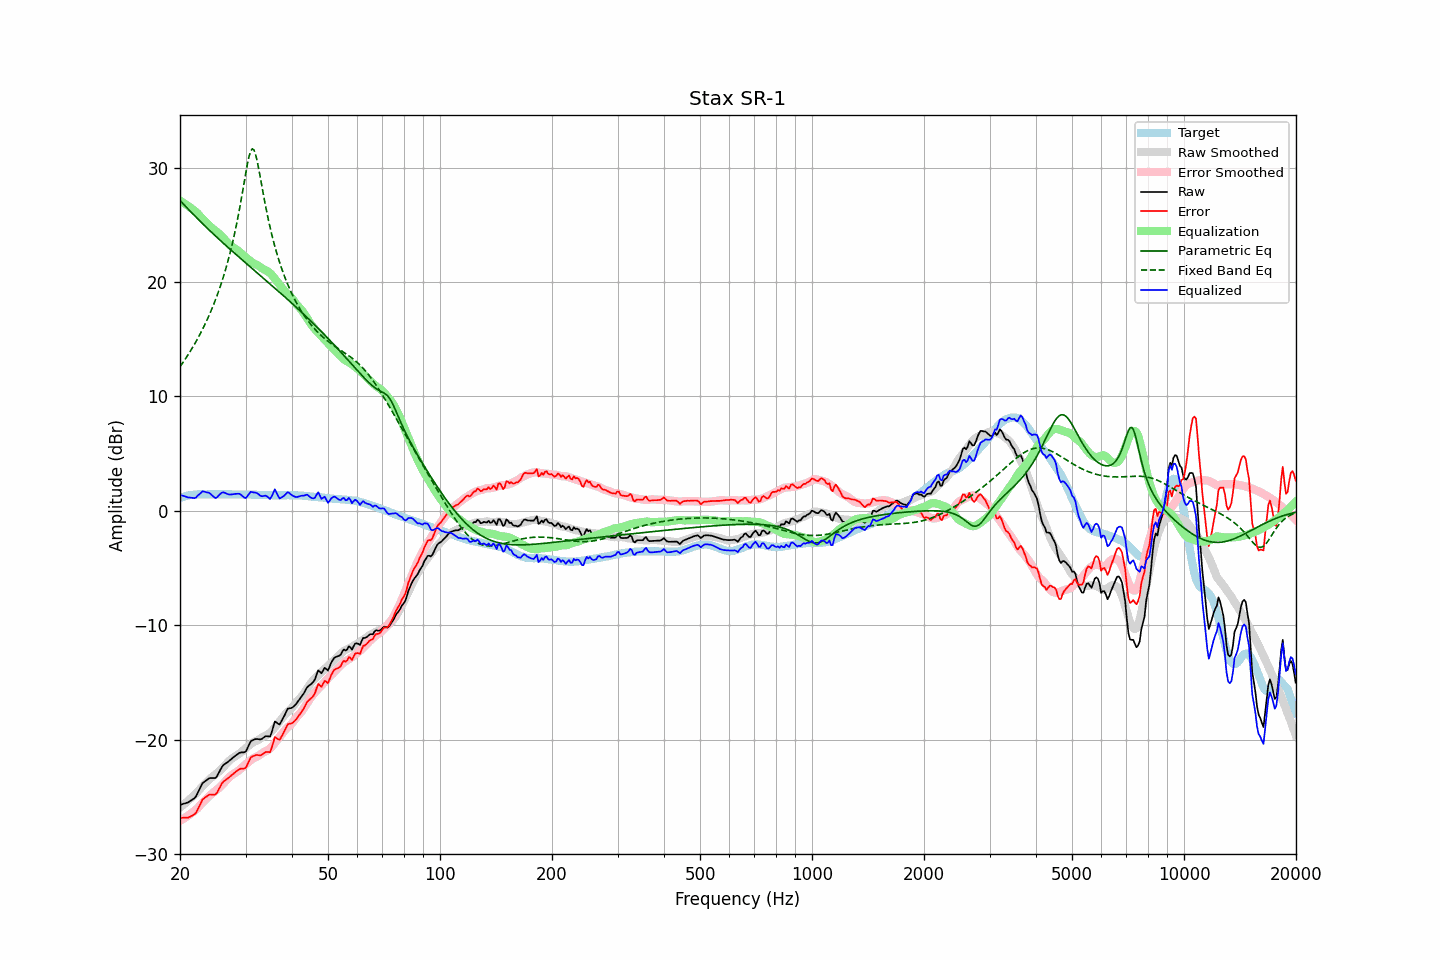

Values plotted in this chart, from the file beside it:
frequency, raw, error, smoothed, error_smoothed, equalization, parametric_eq, fixed_band_eq, equalized_raw, equalized_smoothed, target
20.00, -25.71, -26.83, -25.96, -27.10, 27.10, 27.13, 12.60, 1.39, 1.15, 1.12
20.20, -25.67, -26.84, -25.84, -27.02, 27.02, 26.98, 12.79, 1.35, 1.18, 1.17
20.40, -25.62, -26.84, -25.72, -26.94, 26.94, 26.83, 13.00, 1.32, 1.22, 1.22
20.61, -25.58, -26.83, -25.60, -26.85, 26.85, 26.68, 13.20, 1.27, 1.25, 1.25
20.81, -25.54, -26.84, -25.47, -26.76, 26.76, 26.54, 13.42, 1.21, 1.28, 1.30
21.02, -25.49, -26.83, -25.35, -26.66, 26.66, 26.39, 13.63, 1.17, 1.31, 1.34
21.23, -25.40, -26.76, -25.22, -26.56, 26.56, 26.25, 13.86, 1.16, 1.34, 1.36
21.44, -25.31, -26.69, -25.10, -26.46, 26.46, 26.10, 14.08, 1.14, 1.36, 1.38
21.66, -25.22, -26.62, -24.97, -26.35, 26.35, 25.96, 14.32, 1.12, 1.38, 1.40
21.87, -25.13, -26.54, -24.84, -26.24, 26.24, 25.81, 14.56, 1.10, 1.40, 1.41
22.09, -24.96, -26.39, -24.70, -26.12, 26.12, 25.67, 14.80, 1.16, 1.42, 1.43
22.31, -24.67, -26.11, -24.57, -26.00, 26.00, 25.53, 15.06, 1.33, 1.43, 1.44
22.54, -24.40, -25.84, -24.40, -25.83, 25.83, 25.39, 15.32, 1.43, 1.43, 1.44
22.76, -24.10, -25.54, -24.23, -25.67, 25.67, 25.25, 15.59, 1.57, 1.44, 1.44
22.99, -23.81, -25.24, -24.08, -25.52, 25.52, 25.11, 15.86, 1.71, 1.44, 1.43
23.22, -23.70, -25.13, -23.94, -25.38, 25.38, 24.97, 16.15, 1.68, 1.44, 1.43
23.45, -23.60, -25.03, -23.80, -25.24, 25.24, 24.84, 16.44, 1.64, 1.44, 1.43
23.69, -23.51, -24.94, -23.66, -25.10, 25.10, 24.70, 16.74, 1.60, 1.44, 1.44
23.92, -23.39, -24.83, -23.53, -24.97, 24.97, 24.57, 17.05, 1.57, 1.44, 1.44
24.16, -23.36, -24.80, -23.39, -24.83, 24.83, 24.43, 17.38, 1.47, 1.44, 1.44
24.40, -23.36, -24.81, -23.27, -24.71, 24.71, 24.30, 17.71, 1.35, 1.44, 1.45
24.65, -23.37, -24.81, -23.16, -24.60, 24.60, 24.17, 18.06, 1.22, 1.44, 1.44
24.89, -23.37, -24.81, -23.05, -24.49, 24.49, 24.04, 18.42, 1.12, 1.44, 1.44
25.14, -23.21, -24.65, -22.94, -24.38, 24.38, 23.91, 18.80, 1.17, 1.44, 1.44
25.39, -22.94, -24.39, -22.82, -24.27, 24.27, 23.78, 19.19, 1.33, 1.44, 1.45
25.65, -22.68, -24.12, -22.70, -24.14, 24.14, 23.65, 19.59, 1.47, 1.44, 1.45
25.91, -22.42, -23.86, -22.56, -24.00, 24.00, 23.52, 20.02, 1.58, 1.44, 1.44
26.16, -22.23, -23.67, -22.41, -23.85, 23.85, 23.39, 20.46, 1.62, 1.44, 1.44
26.43, -22.14, -23.57, -22.25, -23.69, 23.69, 23.26, 20.92, 1.56, 1.44, 1.44
26.69, -22.03, -23.47, -22.10, -23.53, 23.53, 23.14, 21.41, 1.50, 1.44, 1.44
26.96, -21.93, -23.37, -21.94, -23.38, 23.38, 23.01, 21.92, 1.44, 1.44, 1.44
27.23, -21.82, -23.25, -21.81, -23.24, 23.24, 22.89, 22.46, 1.42, 1.43, 1.44
27.50, -21.69, -23.13, -21.69, -23.12, 23.12, 22.76, 23.02, 1.43, 1.43, 1.44
27.77, -21.58, -23.01, -21.60, -23.03, 23.03, 22.64, 23.62, 1.45, 1.43, 1.43
28.05, -21.46, -22.89, -21.51, -22.94, 22.94, 22.51, 24.25, 1.48, 1.43, 1.43
28.33, -21.36, -22.78, -21.42, -22.85, 22.85, 22.39, 24.92, 1.49, 1.43, 1.42
28.62, -21.27, -22.68, -21.33, -22.75, 22.75, 22.27, 25.63, 1.49, 1.43, 1.42
28.90, -21.16, -22.59, -21.22, -22.65, 22.65, 22.14, 26.37, 1.48, 1.43, 1.43
29.19, -21.12, -22.54, -21.10, -22.52, 22.52, 22.02, 27.15, 1.40, 1.42, 1.42
29.48, -21.12, -22.55, -20.97, -22.39, 22.39, 21.90, 27.96, 1.27, 1.42, 1.43
29.78, -21.11, -22.53, -20.85, -22.27, 22.27, 21.78, 28.78, 1.16, 1.42, 1.42
30.08, -21.04, -22.46, -20.73, -22.15, 22.15, 21.66, 29.60, 1.11, 1.42, 1.43
30.38, -20.74, -22.16, -20.62, -22.04, 22.04, 21.54, 30.36, 1.30, 1.42, 1.42
30.68, -20.44, -21.86, -20.51, -21.93, 21.93, 21.41, 31.00, 1.48, 1.42, 1.42
30.99, -20.15, -21.57, -20.40, -21.81, 21.81, 21.29, 31.46, 1.67, 1.41, 1.42
31.30, -20.07, -21.48, -20.29, -21.70, 21.70, 21.17, 31.65, 1.63, 1.41, 1.41
31.61, -20.01, -21.42, -20.20, -21.61, 21.61, 21.05, 31.54, 1.60, 1.41, 1.41
31.93, -19.95, -21.36, -20.14, -21.54, 21.54, 20.93, 31.17, 1.59, 1.41, 1.41
32.24, -19.95, -21.35, -20.09, -21.49, 21.49, 20.81, 30.58, 1.53, 1.40, 1.40
32.57, -19.97, -21.37, -20.01, -21.41, 21.41, 20.69, 29.87, 1.43, 1.40, 1.40
32.89, -19.99, -21.39, -19.91, -21.31, 21.31, 20.57, 29.10, 1.31, 1.39, 1.40
33.22, -19.93, -21.32, -19.81, -21.20, 21.20, 20.45, 28.32, 1.27, 1.39, 1.39
33.55, -19.83, -21.22, -19.74, -21.12, 21.12, 20.33, 27.55, 1.29, 1.38, 1.39
33.89, -19.72, -21.10, -19.67, -21.05, 21.05, 20.20, 26.80, 1.33, 1.38, 1.38
34.23, -19.70, -21.08, -19.60, -20.98, 20.98, 20.08, 26.09, 1.27, 1.38, 1.38
34.57, -19.72, -21.09, -19.52, -20.89, 20.89, 19.96, 25.42, 1.16, 1.37, 1.37
34.92, -19.74, -21.11, -19.41, -20.78, 20.78, 19.84, 24.79, 1.03, 1.37, 1.37
35.27, -19.39, -20.75, -19.28, -20.64, 20.64, 19.72, 24.20, 1.25, 1.36, 1.36
35.62, -18.91, -20.26, -19.12, -20.48, 20.48, 19.59, 23.64, 1.57, 1.36, 1.36
35.97, -18.42, -19.78, -18.94, -20.30, 20.30, 19.47, 23.11, 1.87, 1.36, 1.36
... 635 more rows
